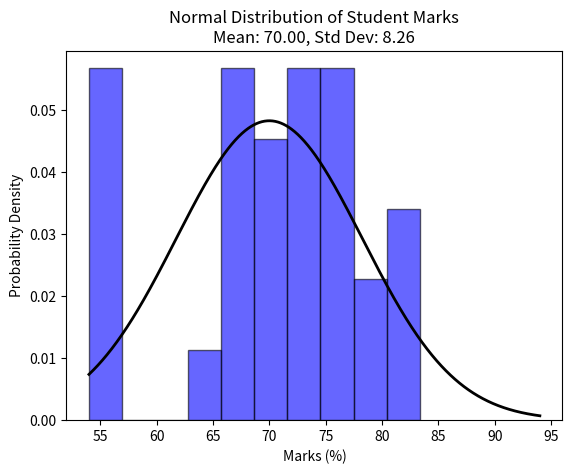

Write the Python code that produced this figure.
import numpy as np
import matplotlib.pyplot as plt
from scipy.stats import norm

# Parameters
mean = 70
std_dev = (94 - 54) / 4  # Assuming a standard deviation of 1/4 of the range
num_students = 30
min_marks = 54
max_marks = 94

# Generate random marks
marks = np.random.normal(mean, std_dev, num_students)
marks = np.clip(marks, min_marks, max_marks)

# Calculate the standard deviation
std_dev = np.std(marks)

# Plot the distribution
plt.hist(marks, bins=10, density=True, alpha=0.6, color='b', edgecolor='black')

# Plot the normal distribution curve
x = np.linspace(min_marks, max_marks, 1000)
p = norm.pdf(x, mean, std_dev)
plt.plot(x, p, 'k', linewidth=2)

title = "Normal Distribution of Student Marks\nMean: {:.2f}, Std Dev: {:.2f}".format(mean, std_dev)
plt.title(title)
plt.xlabel("Marks (%)")
plt.ylabel("Probability Density")

plt.show()